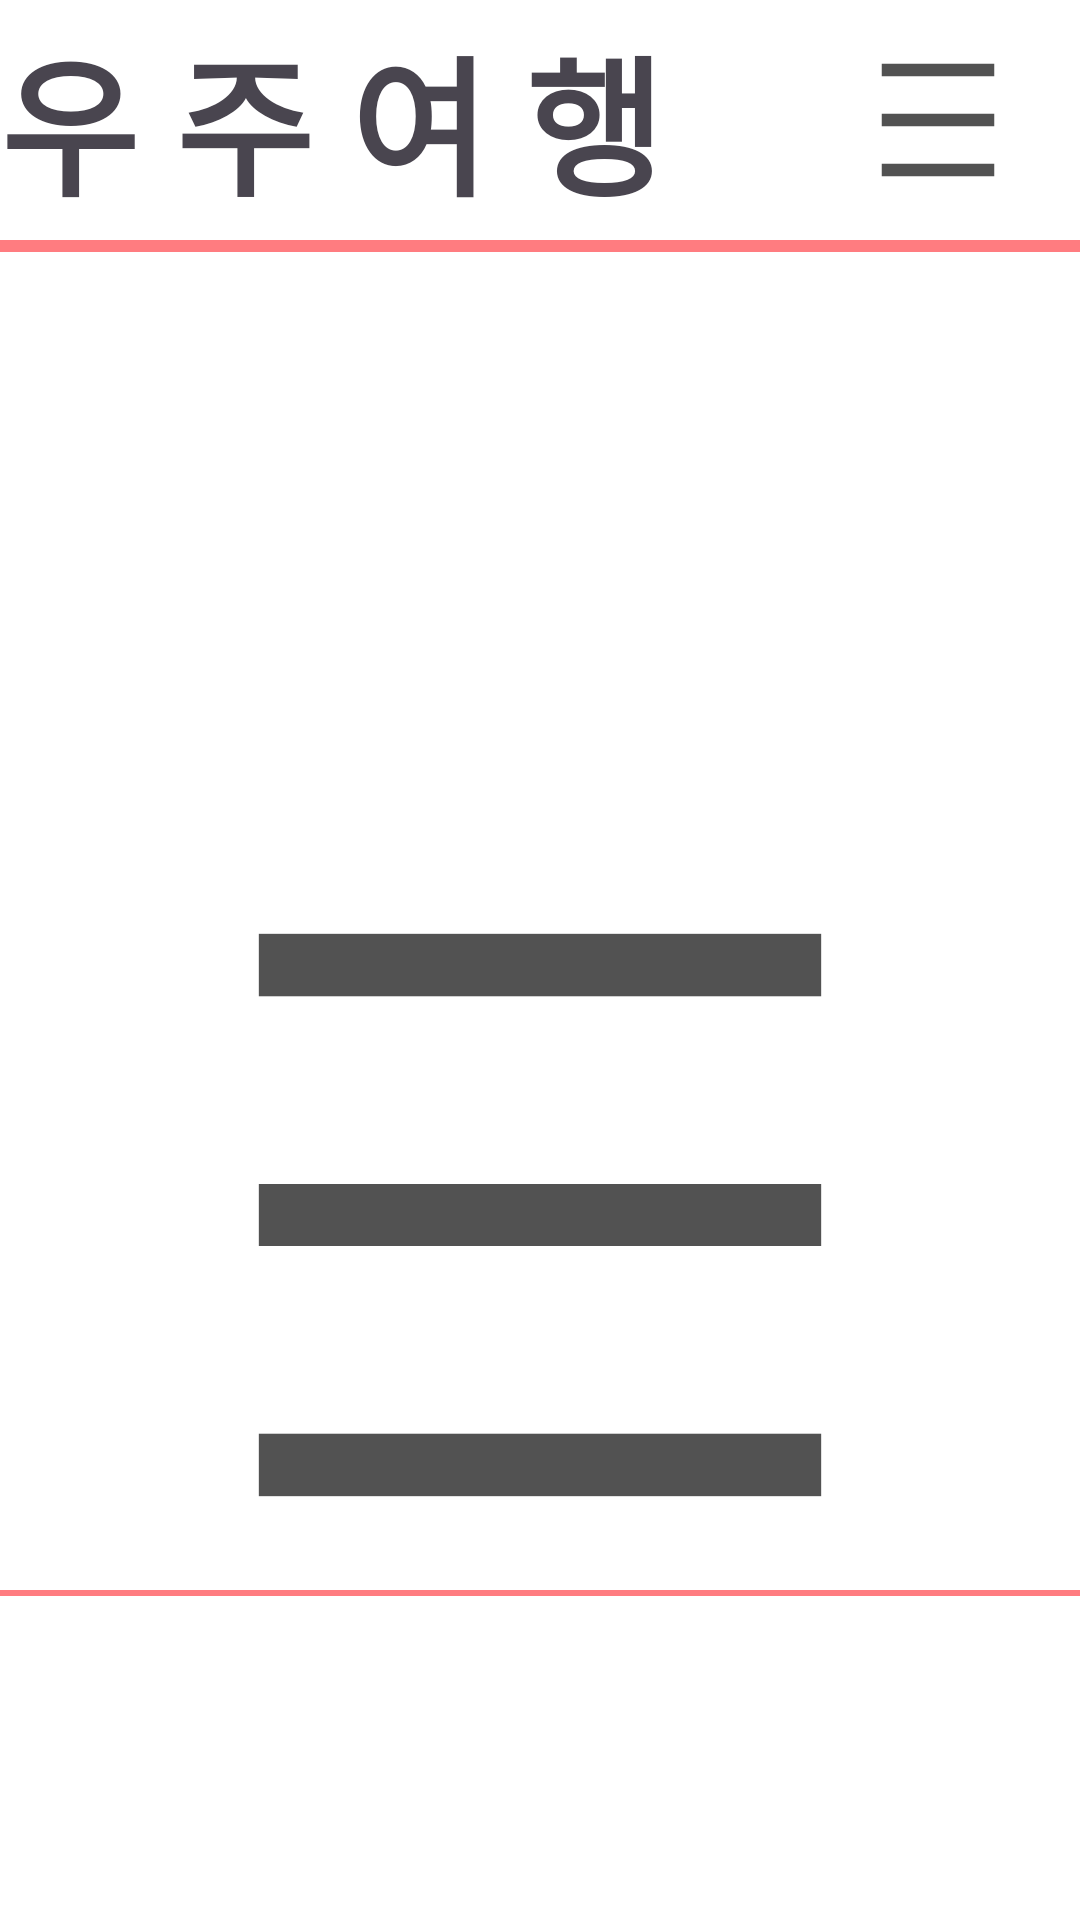

The Android layout XML behind this screen, and the referenced resources:
<!-- AndroidManifest.xml: application theme Theme.Fragment_Test_001 -->
<!-- res/layout/activity_main.xml -->
<?xml version="1.0" encoding="utf-8"?>
<androidx.drawerlayout.widget.DrawerLayout
    android:id="@+id/dl_main"
    xmlns:android="http://schemas.android.com/apk/res/android"
    xmlns:tools="http://schemas.android.com/tools"
    android:layout_width="match_parent"
    android:layout_height="match_parent"
    tools:context=".MainActivity">
    <FrameLayout
        android:id="@+id/frameLayout"
        android:layout_width="match_parent"
        android:layout_height="match_parent"
        android:background="@color/white">
        <LinearLayout
            android:layout_width="match_parent"
            android:layout_height="80dp"
            android:orientation="horizontal"
            tools:ignore="UseCompoundDrawables,TextSizeCheck">
            <TextView
                android:id="@+id/titleMain"
                android:layout_width="wrap_content"
                android:layout_height="wrap_content"
                android:layout_gravity="center"
                android:text="@string/우주여행"
                android:textSize="50sp"
                android:textStyle="bold"
                android:layout_weight="1"/>
            <ImageView
                android:id="@+id/menuTab"
                android:layout_width="50dp"
                android:layout_height="50dp"
                android:layout_gravity="center"
                android:layout_weight="1"
                android:src="@drawable/menutabimage"
                tools:ignore="ContentDescription" />
        </LinearLayout>
        <LinearLayout
            android:layout_width="match_parent"
            android:layout_height="200dp"
            android:layout_marginTop="80dp"
            android:orientation="vertical">
            <View
                android:layout_width="match_parent"
                android:layout_height="2dp"
                android:background="#FF7C80" />
            <GridView
                android:id="@+id/badgeGridViewSix"
                android:layout_width="match_parent"
                android:layout_height="wrap_content"
                android:gravity="center"
                android:numColumns="6">
            </GridView>
            <GridView
                android:id="@+id/badgeGridViewFive"
                android:layout_width="match_parent"
                android:layout_height="wrap_content"
                android:gravity="center"
                android:numColumns="5">
            </GridView>
            <View
                android:layout_width="match_parent"
                android:layout_height="2dp"
                android:background="#FF7C80"
                tools:ignore="VisualLintBounds" />
        </LinearLayout>
        <LinearLayout
            android:layout_width="match_parent"
            android:layout_height="250dp"
            android:layout_marginTop="280dp"
            android:orientation="vertical">
            <ImageView
                android:id="@+id/fragment2_btn"
                android:layout_width="match_parent"
                android:layout_height="match_parent"
                android:src="@drawable/menutabimage"
                android:importantForAccessibility="no">
            </ImageView>
        </LinearLayout>
        <View
            android:layout_marginTop="530dp"
            android:layout_width="match_parent"
            android:layout_height="2dp"
            android:background="#FF7C80"
            tools:ignore="VisualLintBounds" />
        <androidx.viewpager2.widget.ViewPager2
            android:layout_marginTop="532dp"
            android:layout_width="match_parent"
            android:layout_height="match_parent"
            android:clipToPadding="false"
            android:clipChildren="false"
            android:id="@+id/viewPager"/>
    </FrameLayout>
    <include
        android:id="@+id/imageViewDrawer"
        layout="@layout/view_drawer"
        tools:ignore="VisualLintBounds" />
</androidx.drawerlayout.widget.DrawerLayout>
<!-- res/layout/view_drawer.xml (included above) -->
<?xml version="1.0" encoding="utf-8"?>
<LinearLayout
    xmlns:android="http://schemas.android.com/apk/res/android"
    xmlns:app="http://schemas.android.com/apk/res-auto"
    xmlns:tools="http://schemas.android.com/tools"
    android:id="@+id/drawer"
    android:layout_width="match_parent"
    android:layout_height="match_parent"
    android:background="#FF7C80"
    android:layout_gravity="end"
    android:paddingStart="20dp"
    android:orientation="vertical"
    android:clickable="true"
    android:contentDescription="민보욱인데요"
    tools:ignore="KeyboardInaccessibleWidget,RtlSymmetry">
    <Button
        android:layout_width="wrap_content"
        android:layout_height="wrap_content"
        android:id="@+id/info"
        android:text="정보"/>
</LinearLayout>
<!-- resources referenced by this layout -->
<resources>
  <!-- drawable menutabimage (drawable) -->
  <vector android:alpha="0.68" android:height="24dp"
      android:tint="#000000" android:viewportHeight="24"
      android:viewportWidth="24" android:width="24dp" xmlns:android="http://schemas.android.com/apk/res/android">
      <path android:fillColor="@android:color/white" android:pathData="M3,3h18v2h-18z"/>
      <path android:fillColor="@android:color/white" android:pathData="M3,19h18v2h-18z"/>
      <path android:fillColor="@android:color/white" android:pathData="M3,11h18v2h-18z"/>
  </vector>
  <style name="Theme.Fragment_Test_001" parent="Base.Theme.Fragment_Test_001" />
  <style name="Base.Theme.Fragment_Test_001" parent="Theme.Material3.Light.NoActionBar">
          
          
      </style>
  <!-- not gathered from this repository: default colours our renderer supplied (Android Studio template values) -->
  <color name="white">#FFFFFFFF</color>
</resources>
